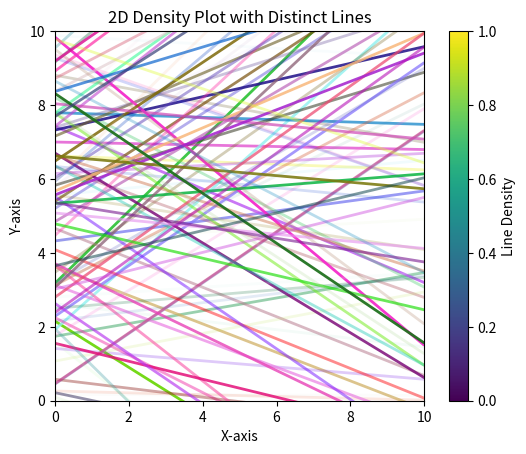

This chart was generated by the following Python code:

import numpy as np
import matplotlib.pyplot as plt
from matplotlib.collections import LineCollection

# Generate sample data for distinct solutions (lines)
n_lines = 100
x = np.linspace(0, 10, 100)

# Example solutions with random slopes
slopes = np.random.uniform(-1, 1, n_lines)
intercepts = np.random.uniform(0, 10, n_lines)

# Create line segments with opacity based on some probability
colors = np.random.rand(n_lines, 3)  # Random colors for lines
alphas = np.random.rand(n_lines)  # Random opacity values

# Create list of line segments
lines = []
for slope, intercept in zip(slopes, intercepts):
    y = slope * x + intercept
    lines.append(np.column_stack((x, y)))

# Create a LineCollection from the line segments
lc = LineCollection(lines, colors=colors, linewidths=2, alpha=alphas)

# Create the plot
fig, ax = plt.subplots()
ax.add_collection(lc)
ax.set_xlim(0, 10)
ax.set_ylim(0, 10)
ax.set_aspect('equal')
plt.title('2D Density Plot with Distinct Lines')
plt.xlabel('X-axis')
plt.ylabel('Y-axis')
plt.colorbar(lc, ax=ax, label='Line Density')
plt.show()
